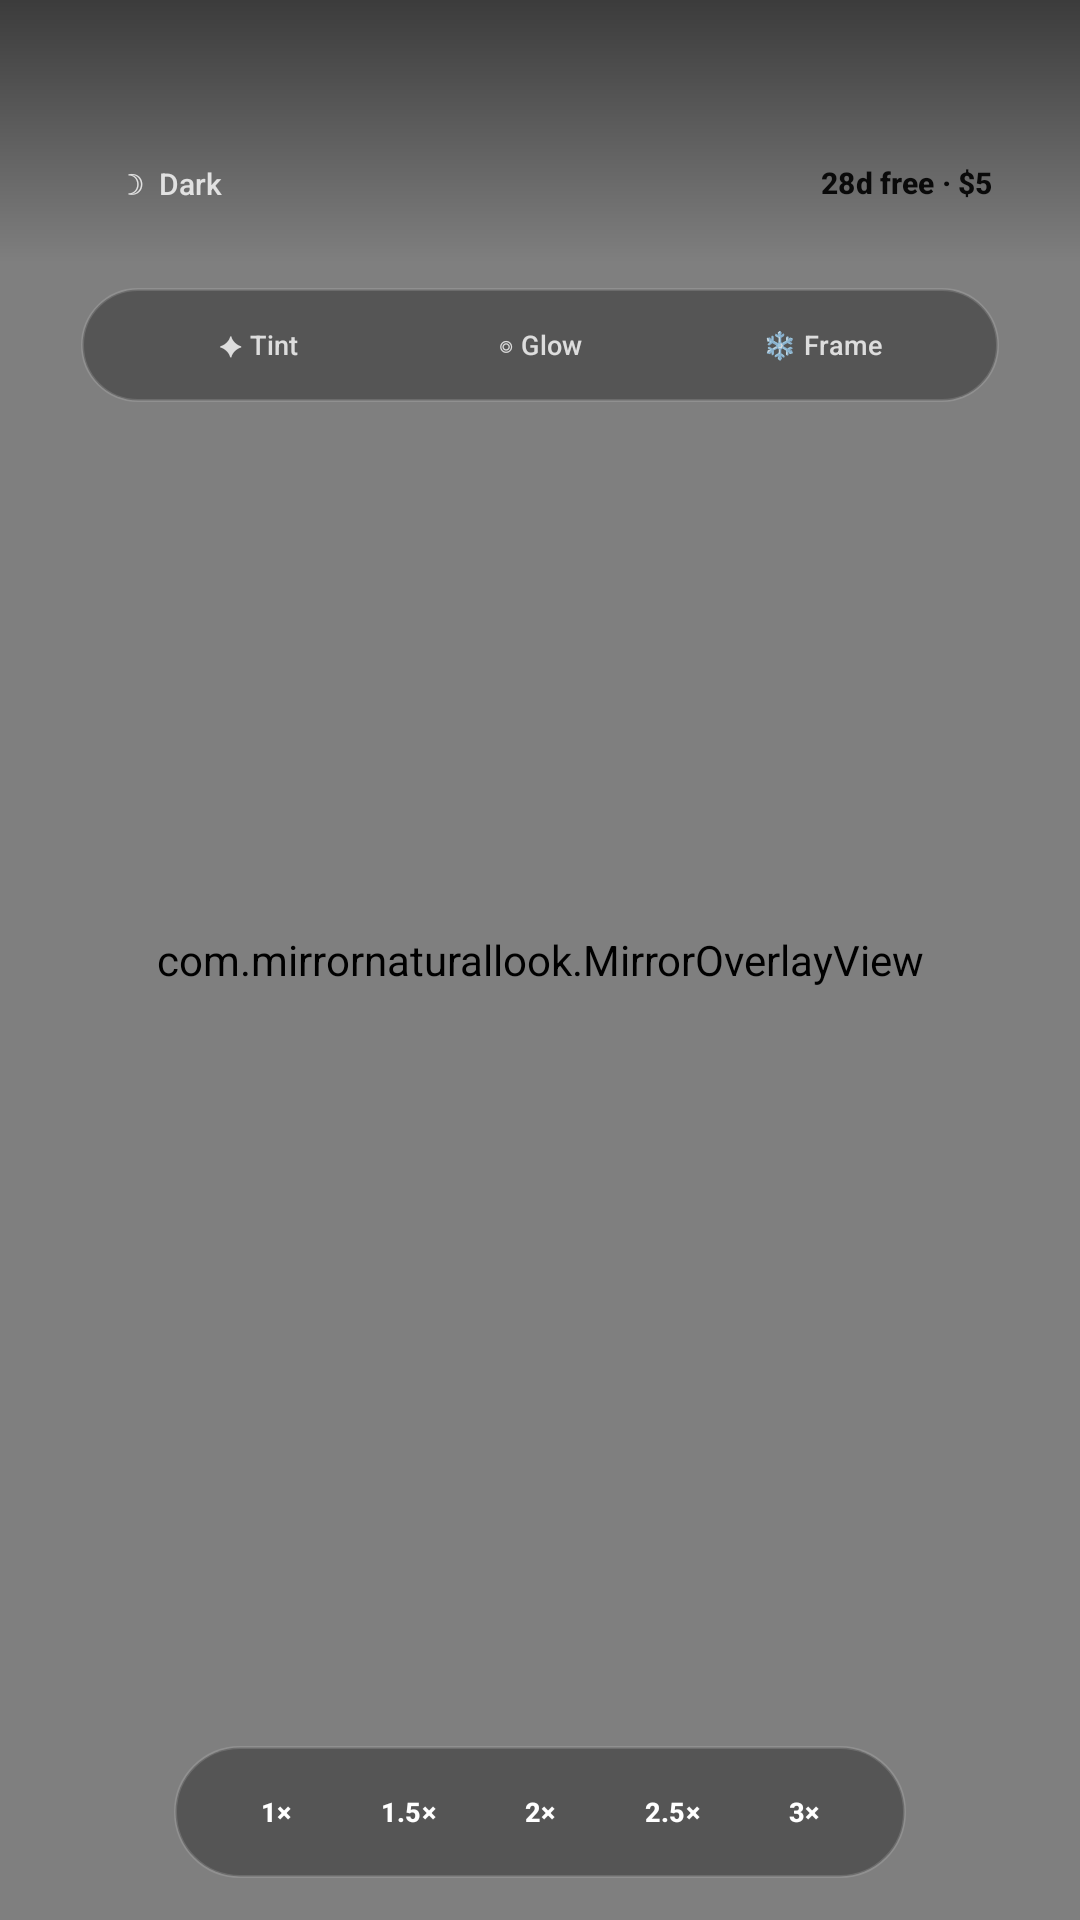

Android layout source for this screen:
<!-- AndroidManifest.xml: activity theme Theme.Mirror -->
<!-- res/layout/activity_mirror.xml -->
<?xml version="1.0" encoding="utf-8"?>
<androidx.constraintlayout.widget.ConstraintLayout
    xmlns:android="http://schemas.android.com/apk/res/android"
    xmlns:app="http://schemas.android.com/apk/res-auto"
    android:id="@+id/mirrorContainer"
    android:layout_width="match_parent"
    android:layout_height="match_parent"
    android:background="@android:color/black">

    <View android:id="@+id/mirrorBackground"
        android:layout_width="match_parent" android:layout_height="match_parent"
        android:background="@drawable/bg_mirror_dark"
        app:layout_constraintTop_toTopOf="parent" app:layout_constraintBottom_toBottomOf="parent"/>

    <androidx.camera.view.PreviewView android:id="@+id/viewFinder"
        android:layout_width="match_parent" android:layout_height="match_parent"
        app:layout_constraintTop_toTopOf="parent" app:layout_constraintBottom_toBottomOf="parent"
        app:scaleType="fillCenter"/>

    <com.mirrornaturallook.MirrorOverlayView android:id="@+id/mirrorOverlay"
        android:layout_width="match_parent" android:layout_height="match_parent"
        app:layout_constraintTop_toTopOf="parent" app:layout_constraintBottom_toBottomOf="parent"/>

    
    <LinearLayout android:id="@+id/cameraBlockedLayout"
        android:layout_width="wrap_content" android:layout_height="wrap_content"
        android:orientation="vertical" android:gravity="center"
        android:visibility="gone" android:padding="32dp"
        app:layout_constraintTop_toTopOf="parent" app:layout_constraintBottom_toBottomOf="parent"
        app:layout_constraintStart_toStartOf="parent" app:layout_constraintEnd_toEndOf="parent">
        <TextView android:text="📷" android:textSize="52sp" android:gravity="center"
            android:layout_width="wrap_content" android:layout_height="wrap_content" android:layout_marginBottom="16dp"/>
        <TextView android:text="Camera Access Required"
            android:textColor="#FFFFFF" android:textSize="18sp" android:textStyle="bold"
            android:gravity="center" android:layout_width="wrap_content" android:layout_height="wrap_content" android:layout_marginBottom="8dp"/>
        <TextView android:text="Settings → Apps → Mirror → Permissions → Camera → Allow"
            android:textColor="#99FFFFFF" android:textSize="12sp" android:gravity="center"
            android:layout_width="wrap_content" android:layout_height="wrap_content" android:layout_marginBottom="24dp"/>
        <Button android:id="@+id/btnAllowCamera" android:text="Allow Camera"
            android:layout_width="wrap_content" android:layout_height="48dp"
            android:paddingHorizontal="28dp" android:backgroundTint="#C0A062"
            android:textColor="#0A0A0A" android:textStyle="bold"/>
    </LinearLayout>

    
    <LinearLayout android:id="@+id/controlsOverlay"
        android:layout_width="match_parent" android:layout_height="match_parent"
        android:orientation="vertical"
        app:layout_constraintTop_toTopOf="parent" app:layout_constraintBottom_toBottomOf="parent">

        
        <LinearLayout android:layout_width="match_parent" android:layout_height="wrap_content"
            android:orientation="horizontal" android:gravity="center_vertical"
            android:paddingHorizontal="14dp" android:paddingTop="44dp" android:paddingBottom="10dp"
            android:background="@drawable/gradient_top_fade">
            <Button android:id="@+id/btnTheme" android:text="☽  Dark"
                android:layout_width="wrap_content" android:layout_height="34dp"
                android:paddingHorizontal="14dp" android:textSize="10sp"
                android:textColor="#CCFFFFFF" android:backgroundTint="#1AFFFFFF"
                style="@style/Widget.Material3.Button.OutlinedButton"/>
            <View android:layout_width="0dp" android:layout_height="1dp" android:layout_weight="1"/>
            <Button android:id="@+id/btnUpgrade" android:text="28d free · $5"
                android:layout_width="wrap_content" android:layout_height="34dp"
                android:paddingHorizontal="14dp" android:textSize="10sp"
                android:textColor="#0A0A0A" android:textStyle="bold" android:backgroundTint="#C0A062"
                style="@style/Widget.Material3.Button"/>
        </LinearLayout>

        
        <LinearLayout android:layout_width="wrap_content" android:layout_height="wrap_content"
            android:layout_gravity="center_horizontal" android:orientation="horizontal"
            android:gravity="center" android:paddingHorizontal="12dp" android:paddingVertical="4dp"
            android:background="@drawable/bg_zoom_bar_dark" android:layout_marginTop="8dp">
            <Button android:id="@+id/btnSilverTint" android:text="✦ Tint"
                android:layout_width="wrap_content" android:layout_height="30dp"
                android:paddingHorizontal="10dp" android:textSize="9sp"
                android:textColor="#CCFFFFFF" android:backgroundTint="#22FFFFFF"
                android:layout_marginHorizontal="3dp" style="@style/Widget.Material3.Button"/>
            <Button android:id="@+id/btnEdgeGlow" android:text="◎ Glow"
                android:layout_width="wrap_content" android:layout_height="30dp"
                android:paddingHorizontal="10dp" android:textSize="9sp"
                android:textColor="#CCFFFFFF" android:backgroundTint="#22FFFFFF"
                android:layout_marginHorizontal="3dp" style="@style/Widget.Material3.Button"/>
            <Button android:id="@+id/btnFrostedBorder" android:text="❄ Frame"
                android:layout_width="wrap_content" android:layout_height="30dp"
                android:paddingHorizontal="10dp" android:textSize="9sp"
                android:textColor="#CCFFFFFF" android:backgroundTint="#22FFFFFF"
                android:layout_marginHorizontal="3dp" style="@style/Widget.Material3.Button"/>
        </LinearLayout>

        <View android:layout_width="match_parent" android:layout_height="0dp" android:layout_weight="1"/>

        
        <TextView android:id="@+id/zoomBadge"
            android:layout_width="wrap_content" android:layout_height="wrap_content"
            android:layout_gravity="center_horizontal" android:text="1.0×"
            android:textColor="#BBFFFFFF" android:textSize="11sp"
            android:background="@drawable/badge_bg" android:paddingHorizontal="14dp"
            android:paddingVertical="3dp" android:visibility="gone" android:layout_marginBottom="6dp"/>

        
        <LinearLayout android:id="@+id/zoomBar"
            android:layout_width="wrap_content" android:layout_height="44dp"
            android:orientation="horizontal" android:layout_gravity="center_horizontal"
            android:gravity="center_vertical" android:paddingHorizontal="12dp"
            android:layout_marginBottom="14dp" android:background="@drawable/bg_zoom_bar_dark">
            <Button android:id="@+id/zoom1x"  style="@style/ZoomButton" android:text="1×"   android:selected="true"/>
            <Button android:id="@+id/zoom15x" style="@style/ZoomButton" android:text="1.5×"/>
            <Button android:id="@+id/zoom2x"  style="@style/ZoomButton" android:text="2×"/>
            <Button android:id="@+id/zoom25x" style="@style/ZoomButton" android:text="2.5×"/>
            <Button android:id="@+id/zoom3x"  style="@style/ZoomButton" android:text="3×"/>
        </LinearLayout>

        
        <Button android:id="@+id/btnWatchAd" android:text="Watch ad → 1hr no ads"
            android:layout_width="wrap_content" android:layout_height="34dp"
            android:layout_gravity="center_horizontal" android:paddingHorizontal="16dp"
            android:textSize="10sp" android:textColor="#AAFFFFFF" android:backgroundTint="#14FFFFFF"
            android:layout_marginBottom="6dp" android:visibility="gone"
            style="@style/Widget.Material3.Button.OutlinedButton"/>

        
        <FrameLayout android:id="@+id/adBannerContainer"
            android:layout_width="match_parent" android:layout_height="wrap_content"
            android:gravity="center" android:visibility="gone"
            android:background="#CC000000" android:paddingBottom="6dp"/>
    </LinearLayout>

</androidx.constraintlayout.widget.ConstraintLayout>
<!-- resources referenced by this layout -->
<resources>
  <!-- drawable bg_mirror_dark (drawable) -->
  <?xml version="1.0" encoding="utf-8"?>
  <shape xmlns:android="http://schemas.android.com/apk/res/android">
      <gradient
          android:type="radial"
          android:centerX="0.38"
          android:centerY="0.32"
          android:gradientRadius="120%"
          android:startColor="#1E1E1E"
          android:endColor="#050505" />
  </shape>
  <!-- drawable bg_zoom_bar_dark (drawable) -->
  <?xml version="1.0" encoding="utf-8"?>
  <shape xmlns:android="http://schemas.android.com/apk/res/android"
      android:shape="rectangle">
      <solid android:color="#55000000" />
      <corners android:radius="28dp" />
      <stroke android:width="1dp" android:color="#22FFFFFF" />
  </shape>
  <!-- drawable gradient_top_fade (drawable) -->
  <?xml version="1.0" encoding="utf-8"?>
  <shape xmlns:android="http://schemas.android.com/apk/res/android">
      <gradient
          android:type="linear"
          android:angle="270"
          android:startColor="#88000000"
          android:endColor="#00000000" />
  </shape>
  <style name="ZoomButton" parent="Widget.Material3.Button">
          <item name="android:layout_width">38dp</item>
          <item name="android:layout_height">38dp</item>
          <item name="android:textSize">9sp</item>
          <item name="android:textColor">@color/white</item>
          <item name="android:textStyle">bold</item>
          <item name="android:backgroundTint">#33FFFFFF</item>
          <item name="android:paddingHorizontal">0dp</item>
          <item name="cornerRadius">19dp</item>
          <item name="android:minWidth">0dp</item>
          <item name="android:layout_marginHorizontal">3dp</item>
      </style>
  <style name="Theme.Mirror" parent="Theme.MirrorNaturalLook">
          <item name="android:windowFullscreen">true</item>
          <item name="android:fitsSystemWindows">false</item>
      </style>
  <color name="white">#FFFFFF</color>
  <style name="Theme.MirrorNaturalLook" parent="Theme.Material3.Dark.NoActionBar">
          <item name="colorPrimary">@color/gold</item>
          <item name="colorOnPrimary">@color/black</item>
          <item name="android:windowBackground">@color/black</item>
          <item name="android:statusBarColor">@android:color/transparent</item>
          <item name="android:navigationBarColor">@android:color/transparent</item>
      </style>
  <color name="gold">#C0A062</color>
  <color name="black">#000000</color>
</resources>
